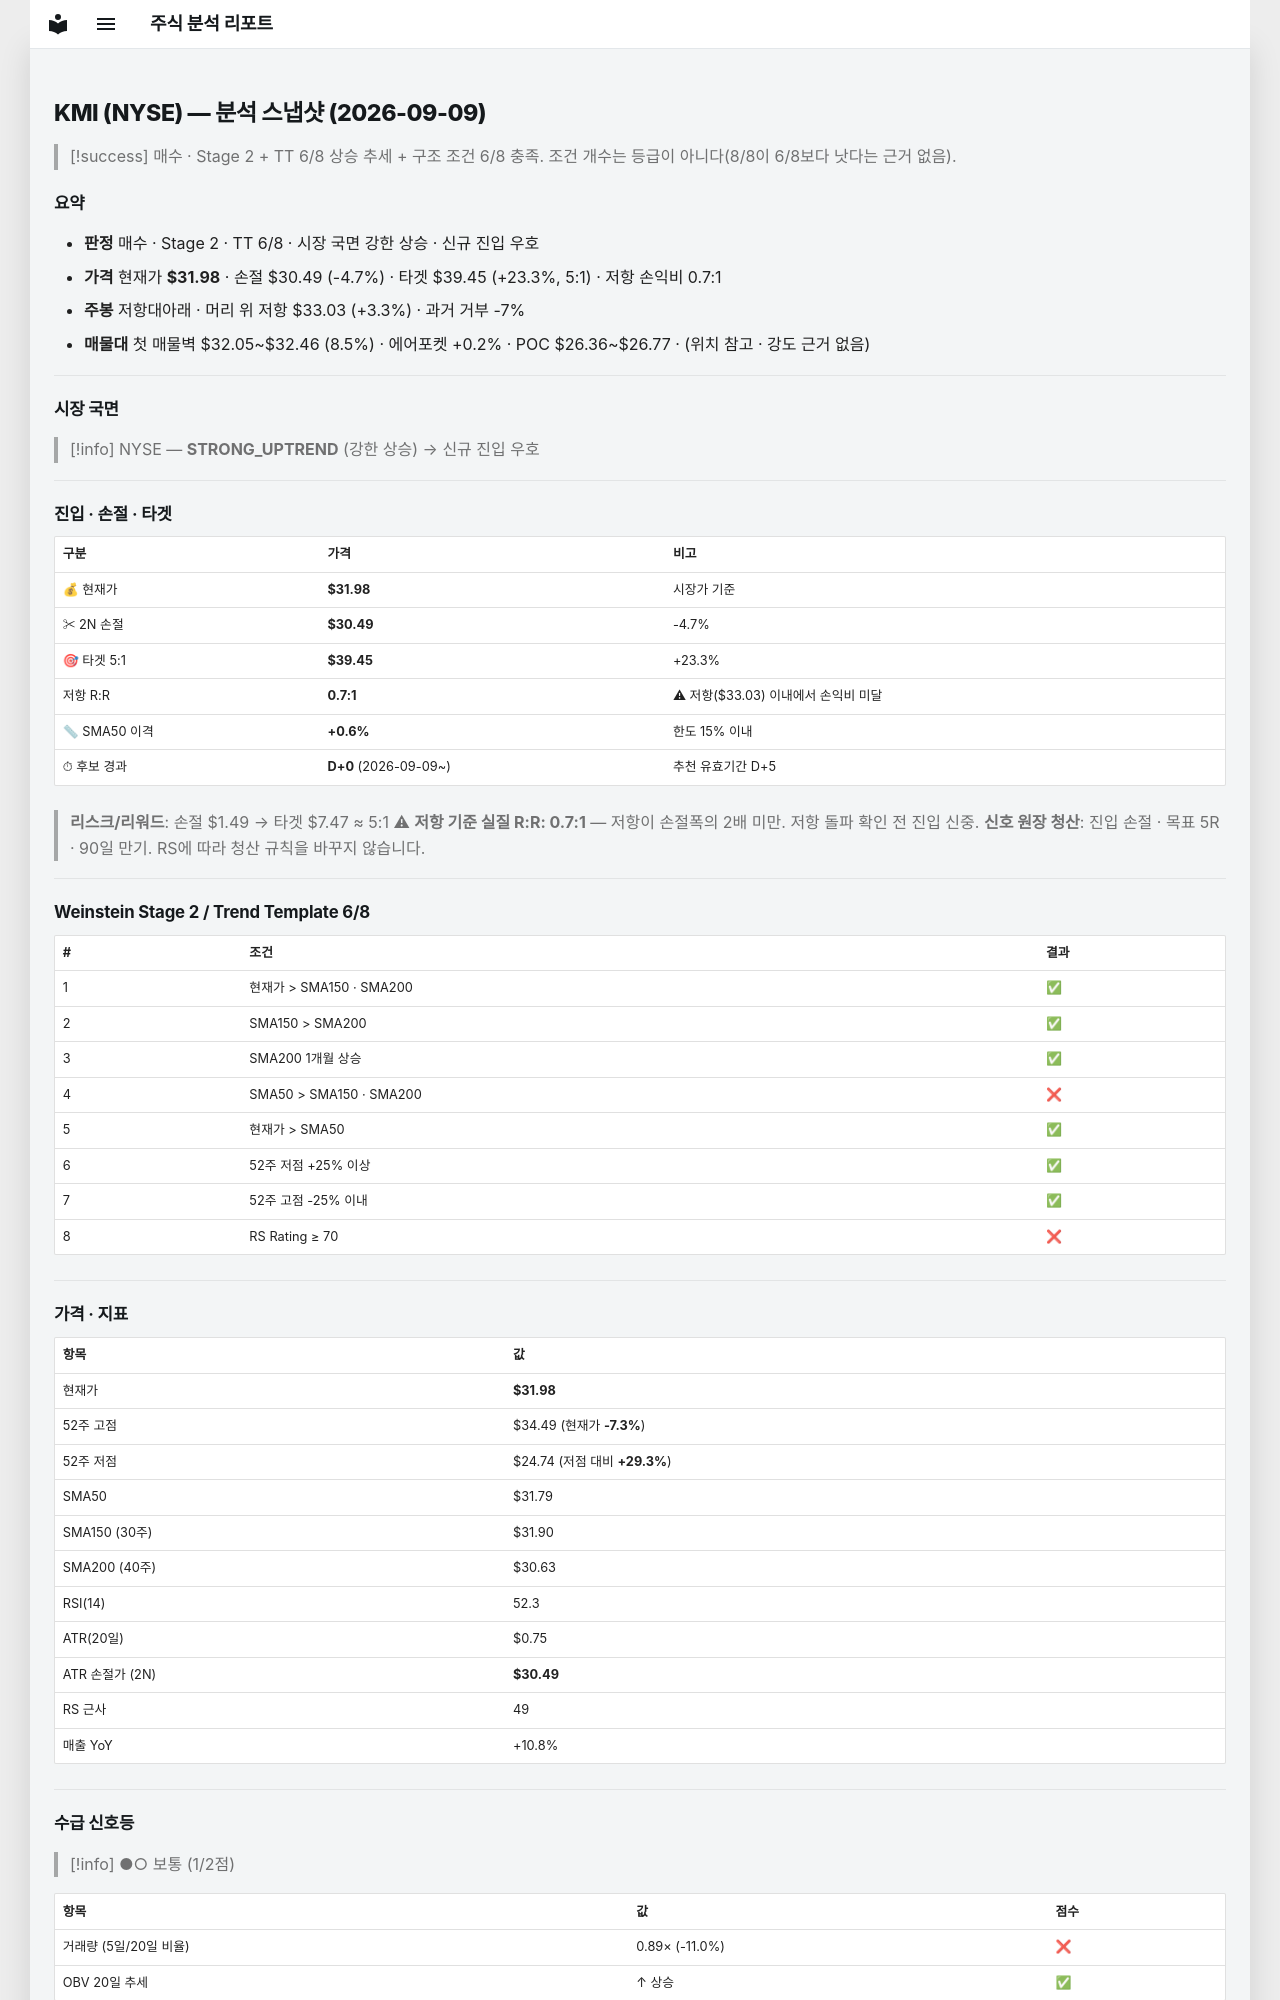

repository: soloandco/stock-reports · page: snapshots/KMI-2026-09-09/index.html · generator: mkdocs

---
type: analysis-snapshot
title: KMI 분석 스냅샷
ticker: KMI
market: NYSE
created: 2026-09-09
updated: 2026-09-09
bar-date: 2026-09-08
verdict: 매수관찰
real-rr: 0.70
sma50-gap-pct: 0.6
candidate-days: 0
candidate-since: 2026-09-09
weekly-position: 저항대아래
weekly-overhead-price: 33.03
weekly-overhead-pct: 3.3
stage: 2
trend-template-score: 6
price: 31.979999542236328
stop-price: 30.486922988132996
market-regime: STRONG_UPTREND
supply-demand-score: 1/2
supply-demand-label: 보통
status: tracking
tags:
  - stock-agent
  - watchlist
  - KMI
  - analysis
related:
  - "[[analysis-template]]"
---

# KMI (NYSE) — 분석 스냅샷 (2026-09-09)

> [!success] 매수 · Stage 2 + TT 6/8
> 상승 추세 + 구조 조건 6/8 충족. 조건 개수는 등급이 아니다(8/8이 6/8보다 낫다는 근거 없음).

## 요약

- **판정** 매수 · Stage 2 · TT 6/8 · 시장 국면 강한 상승 · 신규 진입 우호
- **가격** 현재가 **$31.98** · 손절 $30.49 (-4.7%) · 타겟 $39.45 (+23.3%, 5:1) · 저항 손익비 0.7:1
- **주봉** 저항대아래 · 머리 위 저항 $33.03 (+3.3%) · 과거 거부 -7%
- **매물대** 첫 매물벽 $32.05~$32.46 (8.5%) · 에어포켓 +0.2% · POC $26.36~$26.77 · (위치 참고 · 강도 근거 없음)

---

## 시장 국면

> [!info] NYSE — **STRONG_UPTREND** (강한 상승) → 신규 진입 우호

---

## 진입 · 손절 · 타겟

| 구분 | 가격 | 비고 |
|------|------|------|
| 💰 현재가 | **$31.98** | 시장가 기준 |
| ✂ 2N 손절 | **$30.49** | -4.7% |
| 🎯 타겟 5:1 | **$39.45** | +23.3% |
| 저항 R:R | **0.7:1** | ⚠ 저항($33.03) 이내에서 손익비 미달 |
| 📏 SMA50 이격 | **+0.6%** | 한도 15% 이내 |
| ⏱ 후보 경과 | **D+0** (2026-09-09~) | 추천 유효기간 D+5 |

> **리스크/리워드**: 손절 $1.49 → 타겟 $7.47 ≈ 5:1
> ⚠ **저항 기준 실질 R:R: 0.7:1** — 저항이 손절폭의 2배 미만. 저항 돌파 확인 전 진입 신중.
> **신호 원장 청산**: 진입 손절 · 목표 5R · 90일 만기. RS에 따라 청산 규칙을 바꾸지 않습니다.

---

## Weinstein Stage 2 / Trend Template 6/8

| # | 조건 | 결과 |
|---|------|------|
| 1 | 현재가 > SMA150 · SMA200 | ✅ |
| 2 | SMA150 > SMA200 | ✅ |
| 3 | SMA200 1개월 상승 | ✅ |
| 4 | SMA50 > SMA150 · SMA200 | ❌ |
| 5 | 현재가 > SMA50 | ✅ |
| 6 | 52주 저점 +25% 이상 | ✅ |
| 7 | 52주 고점 -25% 이내 | ✅ |
| 8 | RS Rating ≥ 70 | ❌ |

---

## 가격 · 지표

| 항목 | 값 |
|------|---|
| 현재가 | **$31.98** |
| 52주 고점 | $34.49 (현재가 **-7.3%**) |
| 52주 저점 | $24.74 (저점 대비 **+29.3%**) |
| SMA50 | $31.79 |
| SMA150 (30주) | $31.90 |
| SMA200 (40주) | $30.63 |
| RSI(14) | 52.3 |
| ATR(20일) | $0.75 |
| ATR 손절가 (2N) | **$30.49** |
| RS 근사 | 49 |
| 매출 YoY | +10.8% |

---
## 수급 신호등

> [!info] ●○ 보통 (1/2점)

| 항목 | 값 | 점수 |
|------|------|------|
| 거래량 (5일/20일 비율) | 0.89× (-11.0%) | ❌ |
| OBV 20일 추세 | ↑ 상승 | ✅ |

> **판독법**: 거래량이 20일 평균보다 20% 이상 많고 OBV(온밸런스볼륨)가 상승 중이면 매집 수급이 강한 것으로 판단합니다.

---
